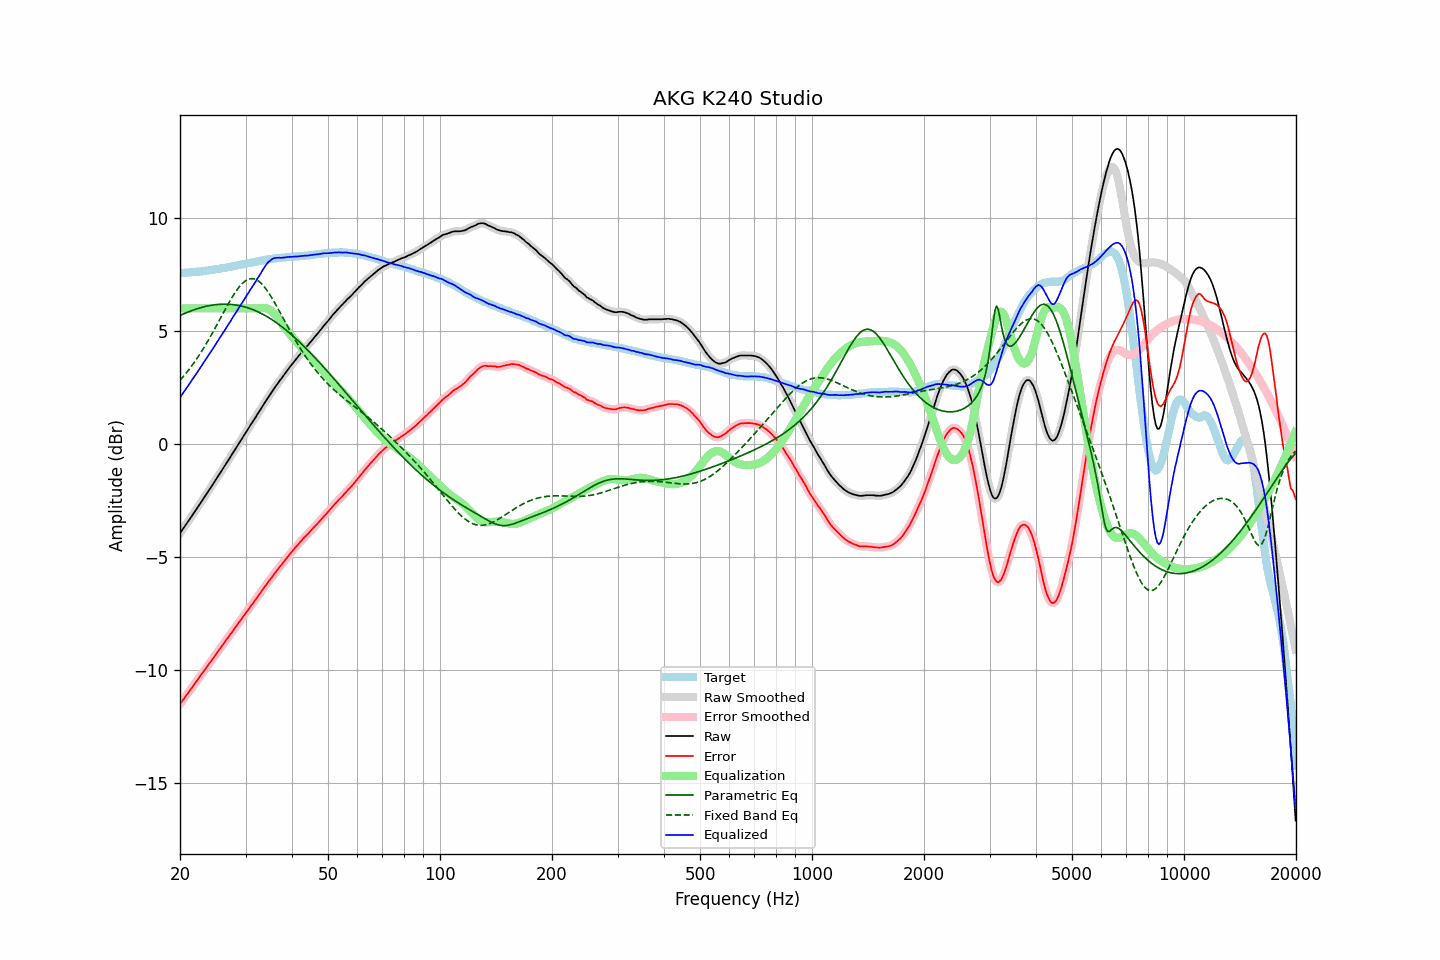

Data behind this chart, as committed beside it:
frequency, raw, error, smoothed, error_smoothed, equalization, parametric_eq, fixed_band_eq, equalized_raw, equalized_smoothed, target
20.00, -3.94, -11.50, -3.94, -11.50, 6.00, 5.69, 2.82, 2.06, 2.06, 7.56
20.20, -3.84, -11.40, -3.84, -11.40, 6.00, 5.72, 2.90, 2.16, 2.16, 7.56
20.40, -3.74, -11.31, -3.74, -11.31, 6.00, 5.75, 2.98, 2.26, 2.26, 7.57
20.61, -3.63, -11.21, -3.63, -11.21, 6.00, 5.78, 3.07, 2.37, 2.37, 7.58
20.81, -3.53, -11.11, -3.53, -11.11, 6.00, 5.81, 3.15, 2.47, 2.47, 7.58
21.02, -3.43, -11.02, -3.43, -11.01, 6.00, 5.84, 3.24, 2.57, 2.57, 7.59
21.23, -3.33, -10.92, -3.33, -10.92, 6.00, 5.87, 3.33, 2.67, 2.67, 7.59
21.44, -3.22, -10.82, -3.23, -10.82, 6.00, 5.89, 3.43, 2.78, 2.77, 7.60
21.66, -3.12, -10.73, -3.12, -10.72, 6.00, 5.92, 3.53, 2.88, 2.88, 7.61
21.87, -3.01, -10.62, -3.01, -10.62, 6.00, 5.94, 3.63, 2.99, 2.99, 7.61
22.09, -2.90, -10.52, -2.90, -10.52, 6.00, 5.97, 3.73, 3.10, 3.10, 7.62
22.31, -2.80, -10.42, -2.80, -10.42, 6.00, 5.99, 3.83, 3.20, 3.20, 7.62
22.54, -2.69, -10.32, -2.69, -10.32, 6.00, 6.01, 3.94, 3.31, 3.31, 7.62
22.76, -2.58, -10.21, -2.58, -10.22, 6.00, 6.03, 4.05, 3.42, 3.42, 7.63
22.99, -2.47, -10.12, -2.47, -10.12, 6.00, 6.05, 4.16, 3.53, 3.53, 7.64
23.22, -2.37, -10.03, -2.37, -10.02, 6.00, 6.07, 4.28, 3.63, 3.63, 7.65
23.45, -2.26, -9.92, -2.26, -9.92, 6.00, 6.09, 4.40, 3.74, 3.74, 7.66
23.69, -2.15, -9.83, -2.15, -9.83, 6.00, 6.10, 4.52, 3.85, 3.85, 7.67
23.92, -2.04, -9.72, -2.04, -9.73, 6.00, 6.12, 4.64, 3.96, 3.96, 7.68
24.16, -1.94, -9.63, -1.94, -9.63, 6.00, 6.13, 4.76, 4.06, 4.06, 7.69
24.40, -1.83, -9.53, -1.83, -9.53, 6.00, 6.14, 4.89, 4.17, 4.17, 7.70
24.65, -1.72, -9.44, -1.72, -9.44, 6.00, 6.15, 5.02, 4.28, 4.28, 7.72
24.89, -1.61, -9.34, -1.61, -9.34, 6.00, 6.16, 5.15, 4.39, 4.39, 7.73
25.14, -1.50, -9.24, -1.50, -9.24, 6.00, 6.17, 5.28, 4.50, 4.50, 7.74
25.39, -1.38, -9.13, -1.38, -9.13, 6.00, 6.18, 5.41, 4.62, 4.62, 7.75
25.65, -1.27, -9.03, -1.27, -9.03, 6.00, 6.18, 5.54, 4.73, 4.73, 7.76
25.91, -1.16, -8.94, -1.16, -8.94, 6.00, 6.19, 5.68, 4.84, 4.84, 7.78
26.16, -1.05, -8.84, -1.05, -8.84, 6.00, 6.19, 5.81, 4.95, 4.95, 7.79
26.43, -0.94, -8.74, -0.94, -8.74, 6.00, 6.19, 5.94, 5.06, 5.06, 7.80
26.69, -0.83, -8.64, -0.83, -8.64, 6.00, 6.19, 6.07, 5.17, 5.17, 7.81
26.96, -0.72, -8.55, -0.72, -8.55, 6.00, 6.18, 6.20, 5.28, 5.28, 7.83
27.23, -0.61, -8.45, -0.61, -8.45, 6.00, 6.18, 6.32, 5.39, 5.39, 7.84
27.50, -0.49, -8.35, -0.50, -8.35, 6.00, 6.17, 6.44, 5.51, 5.50, 7.85
27.77, -0.38, -8.24, -0.38, -8.25, 6.00, 6.17, 6.56, 5.62, 5.62, 7.86
28.05, -0.27, -8.15, -0.27, -8.15, 6.00, 6.16, 6.67, 5.73, 5.73, 7.88
28.33, -0.16, -8.05, -0.16, -8.05, 6.00, 6.15, 6.78, 5.84, 5.84, 7.89
28.62, -0.04, -7.95, -0.05, -7.95, 6.00, 6.14, 6.88, 5.96, 5.95, 7.91
28.90, 0.07, -7.85, 0.07, -7.86, 6.00, 6.12, 6.97, 6.07, 6.07, 7.92
29.19, 0.18, -7.76, 0.18, -7.76, 6.00, 6.11, 7.05, 6.18, 6.18, 7.94
29.48, 0.29, -7.66, 0.29, -7.66, 6.00, 6.09, 7.12, 6.29, 6.29, 7.95
29.78, 0.41, -7.56, 0.40, -7.56, 6.00, 6.07, 7.18, 6.41, 6.40, 7.97
30.08, 0.52, -7.46, 0.52, -7.46, 6.00, 6.05, 7.23, 6.52, 6.52, 7.98
30.38, 0.63, -7.37, 0.63, -7.36, 6.00, 6.03, 7.27, 6.63, 6.63, 8.00
30.68, 0.74, -7.27, 0.74, -7.27, 6.00, 6.01, 7.30, 6.74, 6.74, 8.00
30.99, 0.86, -7.17, 0.85, -7.17, 6.00, 5.98, 7.31, 6.86, 6.85, 8.02
31.30, 0.96, -7.07, 0.96, -7.07, 6.00, 5.95, 7.32, 6.96, 6.96, 8.03
31.61, 1.07, -6.98, 1.07, -6.98, 6.00, 5.93, 7.30, 7.07, 7.07, 8.05
31.93, 1.18, -6.88, 1.18, -6.88, 6.00, 5.90, 7.28, 7.18, 7.18, 8.06
32.24, 1.30, -6.78, 1.29, -6.78, 6.00, 5.87, 7.25, 7.30, 7.29, 8.08
32.57, 1.41, -6.68, 1.41, -6.68, 6.00, 5.83, 7.20, 7.41, 7.41, 8.09
32.89, 1.52, -6.59, 1.52, -6.58, 6.01, 5.80, 7.14, 7.53, 7.53, 8.11
33.22, 1.64, -6.47, 1.64, -6.48, 6.01, 5.76, 7.07, 7.65, 7.65, 8.11
33.55, 1.75, -6.38, 1.75, -6.38, 6.02, 5.72, 6.99, 7.77, 7.77, 8.13
33.89, 1.86, -6.28, 1.86, -6.28, 6.02, 5.68, 6.91, 7.87, 7.88, 8.14
34.23, 1.97, -6.19, 1.97, -6.19, 6.00, 5.64, 6.81, 7.97, 7.97, 8.16
34.57, 2.08, -6.09, 2.07, -6.09, 5.97, 5.60, 6.71, 8.05, 8.05, 8.17
34.92, 2.18, -6.00, 2.18, -6.00, 5.93, 5.56, 6.60, 8.11, 8.11, 8.18
35.27, 2.29, -5.91, 2.29, -5.90, 5.88, 5.51, 6.48, 8.16, 8.17, 8.19
35.62, 2.40, -5.80, 2.39, -5.81, 5.81, 5.46, 6.36, 8.21, 8.20, 8.20
35.97, 2.50, -5.71, 2.50, -5.71, 5.73, 5.42, 6.24, 8.23, 8.23, 8.21
... 635 more rows
